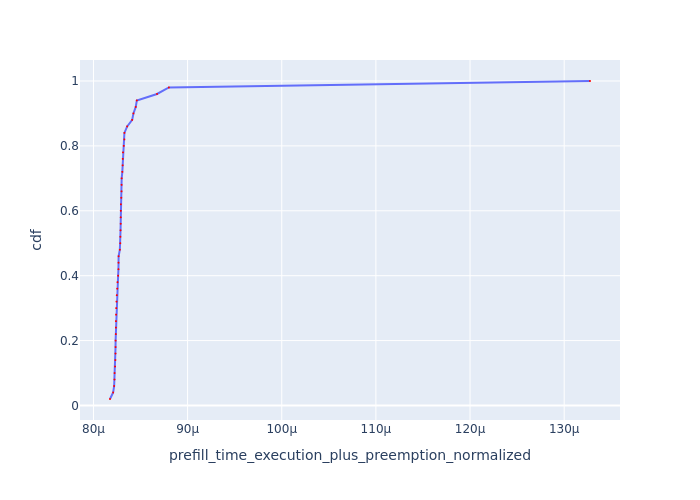

Data behind this chart, as committed beside it:
Request Id, prefill_time_execution_plus_preemption_n…, cdf
0_1, 8.1757244225947e-05, 0.02
0_12, 8.209198380524599e-05, 0.04
0_18, 8.21989368350116e-05, 0.06
0_19, 8.223648353995381e-05, 0.08
0_31, 8.224475079426215e-05, 0.1
0_24, 8.229341855289973e-05, 0.12
0_13, 8.233003518888312e-05, 0.14
0_9, 8.234389664671816e-05, 0.16
0_28, 8.234578117316135e-05, 0.18
0_39, 8.235299561812752e-05, 0.2
0_49, 8.237708225022096e-05, 0.22
0_15, 8.238578507903739e-05, 0.24
0_14, 8.23868277454881e-05, 0.26
0_4, 8.240464367738291e-05, 0.28
0_10, 8.24235618794615e-05, 0.3
0_2, 8.24464787740481e-05, 0.32
0_5, 8.247947325812387e-05, 0.34
0_11, 8.252975578787744e-05, 0.36
0_22, 8.255242777152266e-05, 0.38
0_43, 8.262104591390285e-05, 0.4
0_30, 8.265333586589881e-05, 0.42
0_25, 8.266423104081997e-05, 0.44
0_17, 8.267237589664017e-05, 0.46
0_23, 8.28023875935429e-05, 0.48
0_6, 8.285169606381955e-05, 0.5
0_8, 8.285695304469594e-05, 0.52
0_40, 8.287721683238863e-05, 0.54
0_38, 8.289178852055712e-05, 0.56
0_26, 8.290067699847709e-05, 0.58
0_37, 8.290364806792401e-05, 0.6
0_36, 8.291312870836205e-05, 0.62
0_33, 8.295792951811574e-05, 0.64
0_45, 8.298378317866236e-05, 0.66
0_3, 8.298718993658245e-05, 0.68
0_21, 8.299574062202675e-05, 0.7
0_34, 8.30671145538314e-05, 0.72
0_46, 8.309832309125191e-05, 0.74
0_47, 8.311568373268105e-05, 0.76
0_32, 8.314077382724015e-05, 0.78
0_41, 8.321681200757777e-05, 0.8
0_16, 8.328418701894425e-05, 0.82
0_42, 8.328822024286932e-05, 0.84
0_44, 8.358234893831475e-05, 0.86
0_20, 8.411292324952209e-05, 0.88
0_7, 8.424564161690292e-05, 0.9
0_35, 8.449363827657973e-05, 0.92
0_27, 8.460495696638766e-05, 0.94
0_29, 8.675174302605222e-05, 0.96
0_48, 8.801272051428033e-05, 0.98
0_0, 0.0001327, 1.0
